Run: headless pygame with SDL's dummy video driver; simulated clock (each Clock.tick advances the game by its frame time, no real sleeping); random seed 0; keys injected as events and as key.get_pressed() state; mouse plan: one left click at the window centre at the start of phase 2, then a move to the lower-right quarter at the start of phase 3.
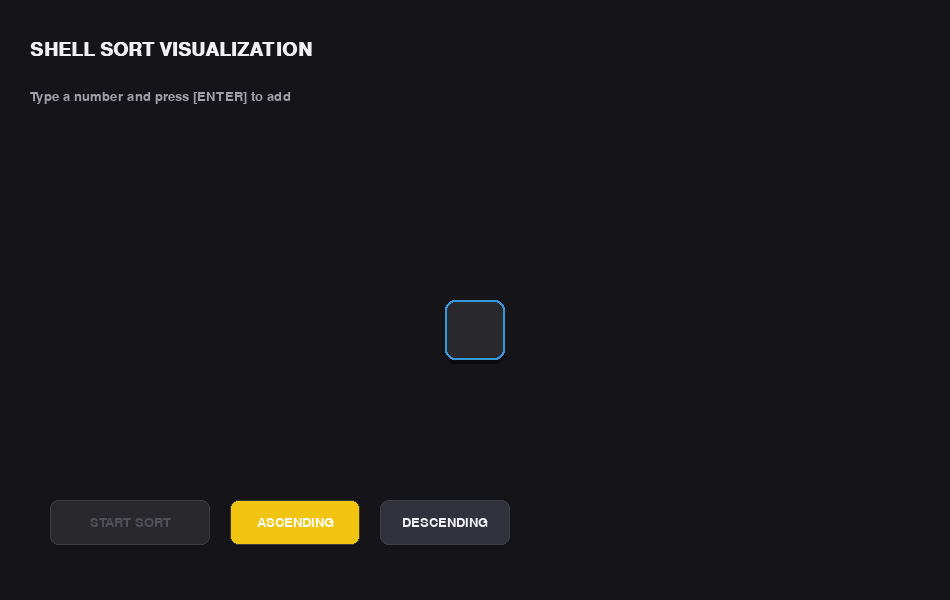
Frame 1 of 4 · flips 1–60 · no input
Frame 2 of 4 · flips 61–180 · clicked the window centre · tapped SPACE, RETURN · held RIGHT (→), D · screen unchanged from frame 1, image omitted
Frame 3 of 4 · flips 181–300 · moved the mouse to the lower-right quarter · held DOWN (↓), S · screen unchanged from frame 2, image omitted
Frame 4 of 4 · flips 301–420 · held LEFT (←), A, UP (↑), W · screen unchanged from frame 3, image omitted

The pygame program that drew these frames:

# SHELL SORT VISUALIZATION 
import pygame
import sys

pygame.init()

win_w, win_h = 950, 600
win = pygame.display.set_mode((win_w, win_h))
pygame.display.set_caption("Shell Sort")

bg_color = (20, 20, 25)
box_color = (40, 40, 45)
box_border = (60, 60, 70)
text_color = (240, 240, 245)
sub_color = (160, 160, 170)

accent_blue = (52, 152, 219)
accent_gold = (241, 196, 15)
accent_green = (46, 204, 113)
accent_red = (231, 76, 60)

btn_normal = (50, 50, 60)
btn_hover = (70, 70, 85)
btn_disabled = (40, 40, 45)
btn_disabled_text = (80, 80, 90)

font = pygame.font.SysFont("Inter, Arial", 19)
big_font = pygame.font.SysFont("Inter, Arial", 28, bold=True)

nums = []
pos = []
txt = ""

typing = True
done = False
auto = False
ascending = True

msg = ""
count = 0

# Shell sort state machine
state = "none"  # compare, shift, place, finished
n = 0

gap = 0
i = 0
j = 0
key_val = None

box_w = 60
gap_x = 15
y_pos = 300


def draw_button(rect, text, is_hovered,
                color=None,
                text_col=None,
                border=True):
    c = color if color is not None else (btn_hover if is_hovered else btn_normal)
    t_c = text_col if text_col is not None else text_color

    pygame.draw.rect(win, c, rect, border_radius=8)
    if border:
        pygame.draw.rect(win, box_border, rect, 1, border_radius=8)

    s = font.render(text, True, t_c)
    r = s.get_rect(center=rect.center)
    win.blit(s, r)


def ease_in_out_cubic(t: float) -> float:
    # t in [0,1]
    if t < 0.5:
        return 4 * t * t * t
    return 1 - pow(-2 * t + 2, 3) / 2


def anim_move_index(idx, new_x, duration_ms=260):
    """Smoothly animate a single box from current pos[idx] to new_x."""
    start_x = pos[idx]
    if start_x == new_x:
        return

    clock = pygame.time.Clock()
    elapsed = 0
    # also pump events to keep window responsive during animation
    while elapsed < duration_ms:
        for ev in pygame.event.get():
            if ev.type == pygame.QUIT:
                pygame.quit()
                sys.exit()

        dt = clock.tick(60)
        elapsed += dt
        t = 0 if duration_ms <= 0 else min(1.0, elapsed / duration_ms)
        e = ease_in_out_cubic(t)
        pos[idx] = int(round(start_x + (new_x - start_x) * e))
        draw()
        pygame.display.update()

    pos[idx] = new_x


def anim_swap_by_shift(shift_from_idx, shift_to_idx, duration_ms=260):
    """Animate shifting a value at shift_from_idx to shift_to_idx.

    This visualization shifts boxes along the row by moving the affected indices.
    """
    if shift_from_idx == shift_to_idx:
        return

    # We assume shift_to_idx is exactly shift_from_idx -/+ gap
    anim_move_index(shift_from_idx, pos[shift_to_idx], duration_ms=duration_ms)


def current_slot_x(k: int) -> int:
    return int((win_w - (n * (box_w + gap_x) - gap_x)) // 2 + k * (box_w + gap_x))


def reset_positions():
    global pos
    if n <= 0:
        pos = []
        return
    sx = (win_w - (n * (box_w + gap_x) - gap_x)) // 2
    pos = [sx + k * (box_w + gap_x) for k in range(n)]


def draw():
    global msg
    win.fill(bg_color)
    mx, my = pygame.mouse.get_pos()

    t = big_font.render("SHELL SORT VISUALIZATION", True, text_color)
    win.blit(t, (30, 40))

    if typing:
        m = font.render("Type a number and press [ENTER] to add", True, sub_color)
        win.blit(m, (30, 90))
    else:
        info_str = f"Comparisons: {count} | Gap: {gap} | Mode: {'Ascending' if ascending else 'Descending'}"
        info = font.render(info_str, True, text_color)
        win.blit(info, (35, 110))

    items = nums + ([txt] if typing else [])
    if not items:
        # buttons still drawn below
        pass
    else:
        total_items = len(items)
        start_x_typing = None
        if total_items > 0:
            total_w = total_items * (box_w + gap_x) - gap_x
            start_x_typing = (win_w - total_w) // 2

        for idx, val in enumerate(items):
            c = box_color
            bc = box_border

            if typing and idx == total_items - 1:
                bc = accent_blue
            elif not typing:
                # highlight the gapped insertion process
                if state == "compare":
                    if idx == j or idx == j - gap or idx == i:
                        bc = accent_gold
                    if idx == j:
                        c = (60, 60, 20)

                elif state == "shift":
                    if idx == j:
                        bc = accent_green
                        c = (20, 60, 30)

                elif state == "place":
                    if idx == j:
                        bc = accent_green
                        c = (20, 60, 30)

                elif state == "finished":
                    bc = accent_green

            if typing:
                x = start_x_typing + idx * (box_w + gap_x)
            else:
                x = pos[idx] if idx < len(pos) else start_x_typing + idx * (box_w + gap_x)

            rect = pygame.Rect(x, y_pos, box_w, box_w)

            shadow = rect.copy()
            shadow.y += 4
            pygame.draw.rect(win, (10, 10, 15), shadow, border_radius=10)

            pygame.draw.rect(win, c, rect, border_radius=10)
            pygame.draw.rect(win, bc, rect, 2, border_radius=10)

            s = font.render(str(val), True, text_color)
            win.blit(s, s.get_rect(center=rect.center))

        if not typing and msg:
            m_surf = font.render(msg, True, accent_gold)
            m_rect = m_surf.get_rect(center=(win_w // 2, y_pos + box_w + 60))
            win.blit(m_surf, m_rect)

    if not typing:
        draw_button(
            pygame.Rect(50, 500, 100, 45),
            "STEP",
            50 <= mx <= 150 and 500 <= my <= 545,
        )
        draw_button(
            pygame.Rect(170, 500, 140, 45),
            "AUTO PLAY",
            170 <= mx <= 310 and 500 <= my <= 545,
            accent_blue if auto else None,
            (255, 255, 255) if auto else None,
        )
        draw_button(
            pygame.Rect(330, 500, 110, 45),
            "RESET",
            330 <= mx <= 440 and 500 <= my <= 545,
        )
    else:
        can_start = len(nums) + (1 if txt else 0) >= 2
        sort_btn_color = accent_blue if can_start else btn_disabled
        sort_txt_color = (255, 255, 255) if can_start else btn_disabled_text

        draw_button(
            pygame.Rect(50, 500, 160, 45),
            "START SORT",
            50 <= mx <= 210 and 500 <= my <= 545 and can_start,
            sort_btn_color,
            sort_txt_color,
            border=not can_start,
        )
        draw_button(
            pygame.Rect(230, 500, 130, 45),
            "ASCENDING",
            230 <= mx <= 360 and 500 <= my <= 545,
            accent_gold if ascending else None,
            (255, 255, 255) if ascending else None,
        )
        draw_button(
            pygame.Rect(380, 500, 130, 45),
            "DESCENDING",
            380 <= mx <= 510 and 500 <= my <= 545,
            accent_gold if not ascending else None,
            (255, 255, 255) if not ascending else None,
        )


def compare_should_shift(a, b) -> bool:
    # returns True if a should be shifted right past b (i.e., in ascending we shift while a > b)
    if ascending:
        return a > b
    return a < b


def start_sort():
    global typing, done, auto, n, gap, i, j, key_val
    global nums, pos, msg, count
    global state

    if txt:
        nums.append(int(txt))
    txt_str = ""  # local placeholder
    # keep global txt untouched here; caller clears it

    if len(nums) < 2:
        return

    typing = False
    done = False
    auto = False

    n = len(nums)
    reset_positions()

    count = 0
    gap = n // 2
    i = gap
    j = i
    key_val = None

    state = "compare"
    msg = f"Starting Shell Sort..."


def start_gapped_insertion():
    """Initialize key & indices for current i under current gap."""
    global key_val, j
    key_val = nums[i]
    j = i
    # key sits logically; we will shift elements that need moving

    global msg, state
    msg = f"Gap={gap}: inserting key at index {i}..."
    state = "compare"


def shell_step():
    """One logical STEP; includes smooth animation for moves when shifting."""
    global done, state, msg, count
    global gap, i, j, key_val
    global nums

    if done:
        return

    if gap <= 0:
        done = True
        state = "finished"
        msg = "Sorting Finished!"
        return

    # When state is compare we may decide to shift or place
    if state == "compare":
        # if first time for this i, key_val may not be set
        if key_val is None:
            start_gapped_insertion()
            return

        # compare nums[j-gap] with key_val
        if j - gap >= 0:
            count += 1
            a = nums[j - gap]
            b = key_val
            if compare_should_shift(a, b):
                # shift a right by gap: nums[j] becomes nums[j-gap]
                state = "shift"
                msg = f"Gap={gap}: shifting {a} right (compare {a} vs key {b})"
                return
            else:
                # place key at position j
                state = "place"
                msg = f"Gap={gap}: placing key {key_val} at index {j}"
                return
        else:
            # out of bounds, place key at index j
            state = "place"
            msg = f"Gap={gap}: placing key {key_val} at index {j} (left boundary)"
            return

    elif state == "shift":
        # shift nums[j-gap] -> nums[j]
        from_idx = j - gap
        to_idx = j

        # animate movement of the box at from_idx to to_idx
        # (smooth easing instead of steady steps)
        anim_swap_by_shift(from_idx, to_idx, duration_ms=240)

        nums[to_idx] = nums[from_idx]
        nums[from_idx] = key_val  # temporary to keep values aligned during animation

        # update logical positions: after shift, next compare uses earlier element
        # visually, the key will end up after we place it; we keep key_val constant.
        j -= gap

        state = "compare"
        # keep msg updated in compare on next step
        return

    elif state == "place":
        # place key_val at index j
        # During shifts we kept key_val in nums[from_idx] placeholders; restore cleanly.
        nums[j] = key_val

        # animate the key placement by nudging box at j to its exact slot smoothly
        target_x = current_slot_x(j)
        if 0 <= j < len(pos):
            anim_move_index(j, target_x, duration_ms=220)

        # prepare next i within same gap
        key_val = None
        j = 0

        i += 1
        if i >= n:
            # move to next gap and restart
            gap //= 2
            i = gap
            j = i

            if gap <= 0:
                done = True
                state = "finished"
                msg = "Sorting Finished!"
                return

            key_val = None
            state = "compare"
            msg = f"Gap updated to {gap}. Starting next gapped insertion pass..."
            return

        state = "compare"
        msg = f"Gap={gap}: next insertion at index {i}"
        return

    else:
        # fallback
        state = "compare"


sort_gen = None  # unused; kept for consistency with other files

def next_step():
    global step_now, auto
    shell_step()


while True:
    draw()
    pygame.display.update()

    step_now = False

    for ev in pygame.event.get():
        if ev.type == pygame.QUIT:
            pygame.quit()
            sys.exit()

        if ev.type == pygame.KEYDOWN:
            if typing:
                if ev.key == pygame.K_RETURN and txt:
                    nums.append(int(txt))
                    txt = ""
                elif ev.key == pygame.K_BACKSPACE:
                    if txt:
                        txt = txt[:-1]
                    elif nums:
                        nums.pop()
                elif ev.key == pygame.K_SPACE:
                    start_sort()
                elif ev.unicode.isdigit():
                    txt += ev.unicode
            else:
                if ev.key == pygame.K_SPACE:
                    step_now = True

        if ev.type == pygame.MOUSEBUTTONDOWN:
            mx, my = ev.pos

            if typing:
                if 50 <= mx <= 210 and 500 <= my <= 545:
                    if len(nums) + (1 if txt else 0) >= 2:
                        start_sort()
                        txt = ""  # clear entry
                if 230 <= mx <= 360 and 500 <= my <= 545:
                    ascending = True
                if 380 <= mx <= 510 and 500 <= my <= 545:
                    ascending = False
            else:
                if 50 <= mx <= 150 and 500 <= my <= 545:
                    step_now = True
                if 170 <= mx <= 310 and 500 <= my <= 545:
                    auto = not auto
                if 330 <= mx <= 440 and 500 <= my <= 545:
                    nums = []
                    txt = ""
                    typing = True
                    auto = False
                    done = False
                    msg = ""
                    pos = []
                    state = "none"
                    gap = 0
                    i = j = 0
                    key_val = None
                    count = 0

    if (step_now or (auto and not done)) and not typing and not done:
        next_step()
        if auto:
            pygame.time.delay(180)
